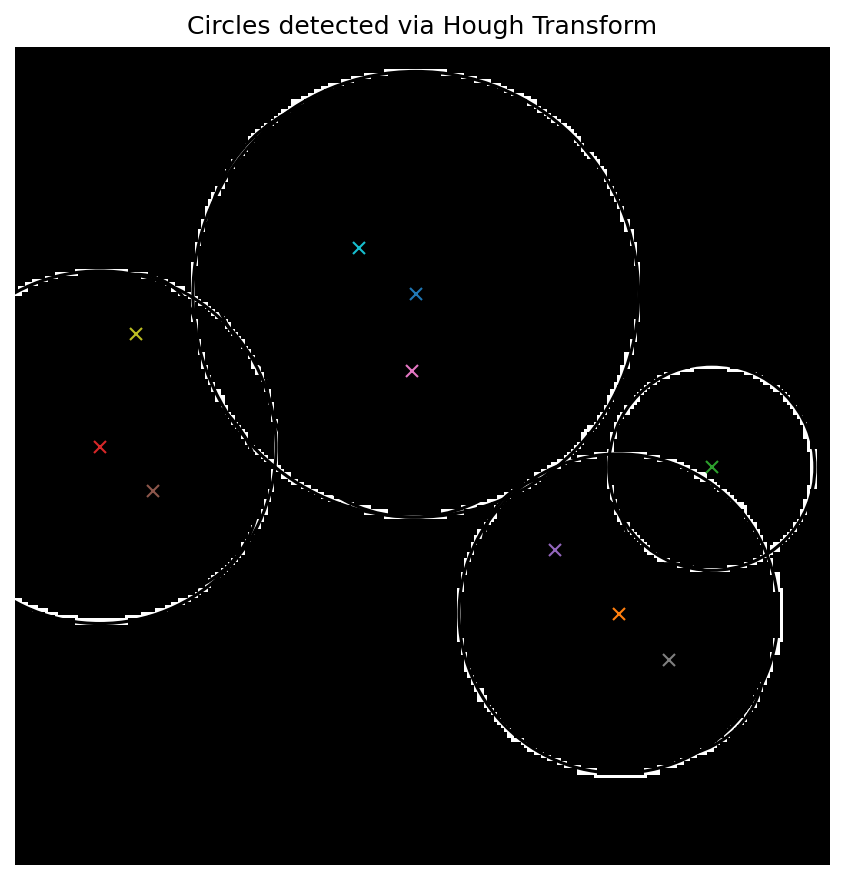

The data file committed next to this chart (first rows):
a, b, r
120, 74, 67
181, 170, 48
209, 126, 31
25, 120, 53
162, 151, 22
41, 133, 32
119, 97, 44
196, 184, 29
36, 86, 18
103, 60, 46
